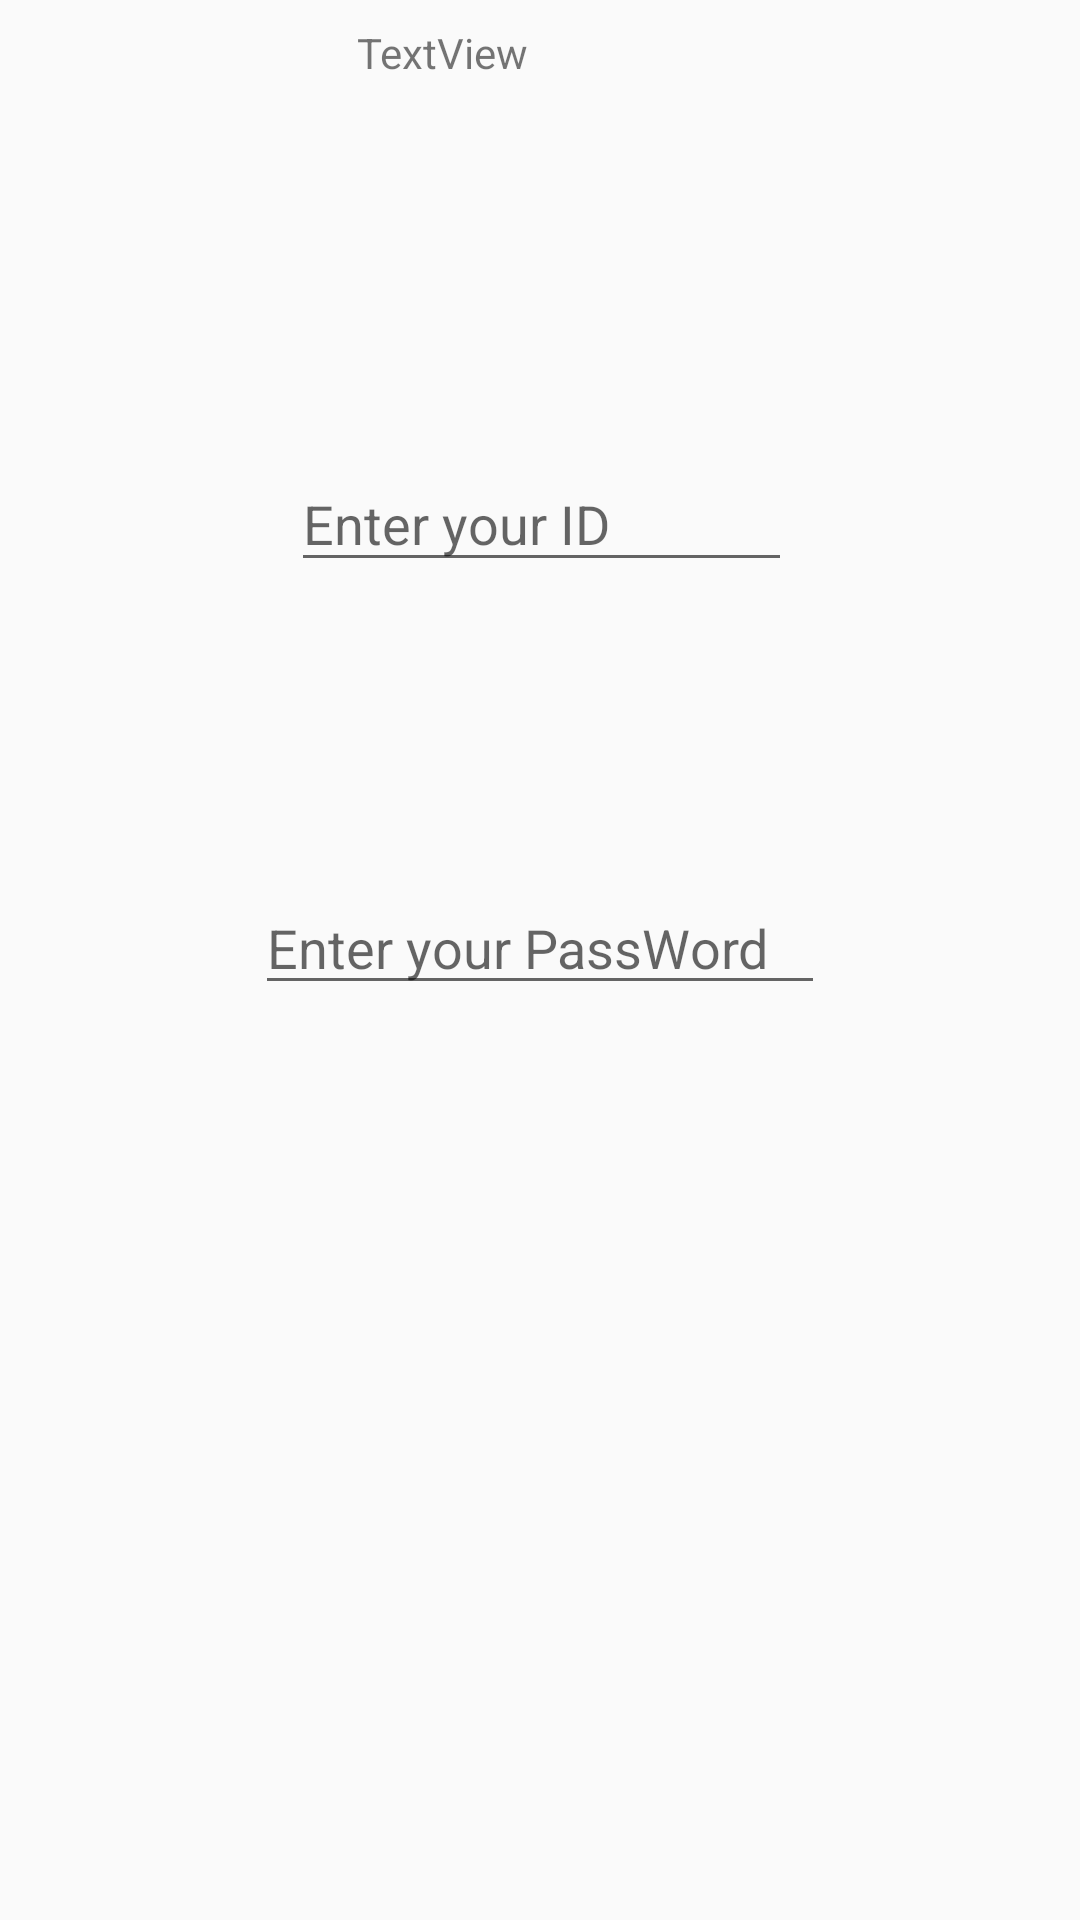

Reconstruct the res/layout file that produces this screen, plus the resources it refers to.
<!-- AndroidManifest.xml: application theme AppTheme -->
<!-- res/layout/sign_dialog.xml -->
<?xml version="1.0" encoding="utf-8"?>
<android.support.constraint.ConstraintLayout xmlns:android="http://schemas.android.com/apk/res/android"
    xmlns:app="http://schemas.android.com/apk/res-auto"
    xmlns:tools="http://schemas.android.com/tools"
    android:id="@+id/linearLayout2"
    android:layout_width="match_parent"
    android:layout_height="match_parent">

    <TextView
        android:id="@+id/textView2"
        android:layout_width="122dp"
        android:layout_height="92dp"
        android:layout_marginEnd="8dp"
        android:layout_marginLeft="8dp"
        android:layout_marginRight="8dp"
        android:layout_marginStart="8dp"
        android:layout_marginTop="8dp"
        android:text="TextView"
        app:layout_constraintEnd_toEndOf="parent"
        app:layout_constraintStart_toStartOf="parent"
        app:layout_constraintTop_toTopOf="parent" />

    <EditText
        android:id="@+id/signId"
        android:layout_width="167dp"
        android:layout_height="42dp"
        android:layout_marginEnd="8dp"
        android:layout_marginLeft="8dp"
        android:layout_marginRight="8dp"
        android:layout_marginStart="8dp"
        android:layout_marginTop="52dp"
        android:hint="Enter your ID"
        app:layout_constraintEnd_toEndOf="parent"
        app:layout_constraintHorizontal_bias="0.502"
        app:layout_constraintStart_toStartOf="parent"
        app:layout_constraintTop_toBottomOf="@+id/textView2" />

    <EditText
        android:id="@+id/signPW"
        android:layout_width="190dp"
        android:layout_height="wrap_content"
        android:layout_marginBottom="8dp"
        android:layout_marginEnd="8dp"
        android:layout_marginLeft="8dp"
        android:layout_marginRight="8dp"
        android:layout_marginStart="8dp"
        android:layout_marginTop="8dp"
        android:hint="Enter your PassWord"
        app:layout_constraintBottom_toBottomOf="parent"
        app:layout_constraintEnd_toEndOf="parent"
        app:layout_constraintStart_toStartOf="parent"
        app:layout_constraintTop_toBottomOf="@+id/signId"
        app:layout_constraintVertical_bias="0.236" />

</android.support.constraint.ConstraintLayout>
<!-- resources referenced by this layout -->
<resources>
  <style name="AppTheme" parent="Theme.AppCompat.Light.DarkActionBar">
          
          <item name="colorPrimary">@color/colorPrimary</item>
          <item name="colorPrimaryDark">@color/colorPrimaryDark</item>
          <item name="colorAccent">@color/colorAccent</item>
      </style>
  <!-- not gathered from this repository: default colours our renderer supplied (Android Studio template values) -->
  <color name="colorPrimary">#FF6200EE</color>
  <color name="colorPrimaryDark">#FF3700B3</color>
  <color name="colorAccent">#FF03DAC5</color>
</resources>
